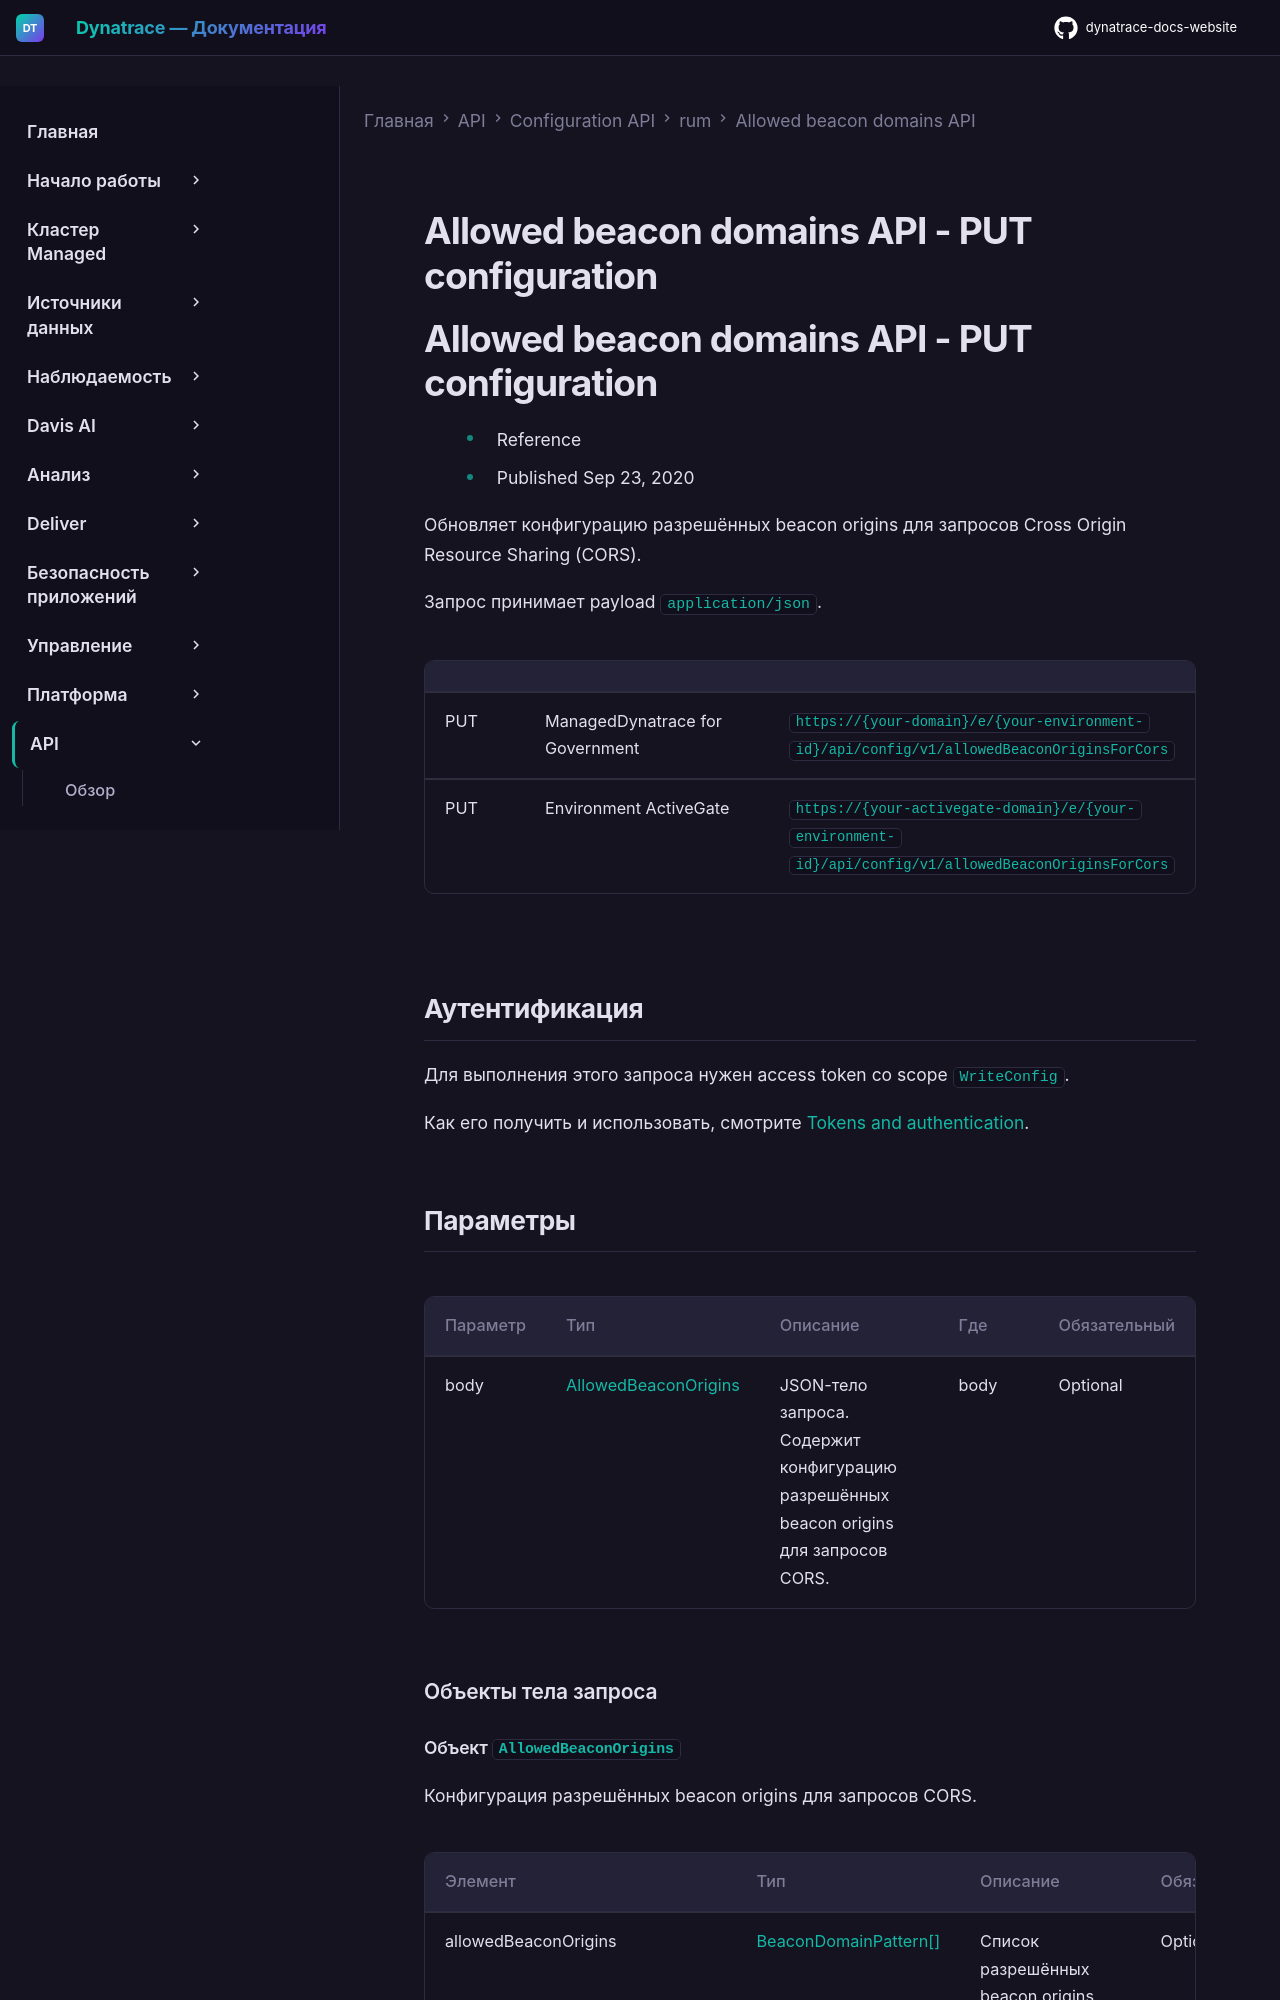

repository: Yerkebulan-Ardabayev/dynatrace-docs-website · page: managed-ru/dynatrace-api/configuration-api/rum/allowed-beacon-cors/put-configuration/index.html · generator: mkdocs

---
title: Allowed beacon domains API - PUT configuration
source: https://docs.dynatrace.com/managed/dynatrace-api/configuration-api/rum/allowed-beacon-cors/put-configuration
scraped: 2026-05-12T11:19:46.665462
---

# Allowed beacon domains API - PUT configuration

# Allowed beacon domains API - PUT configuration

* Reference
* Published Sep 23, 2020

Обновляет конфигурацию разрешённых beacon origins для запросов Cross Origin Resource Sharing (CORS).

Запрос принимает payload `application/json`.

|  |  |  |
| --- | --- | --- |
| PUT | ManagedDynatrace for Government | `https://{your-domain}/e/{your-environment-id}/api/config/v1/allowedBeaconOriginsForCors` |
| PUT | Environment ActiveGate | `https://{your-activegate-domain}/e/{your-environment-id}/api/config/v1/allowedBeaconOriginsForCors` |
